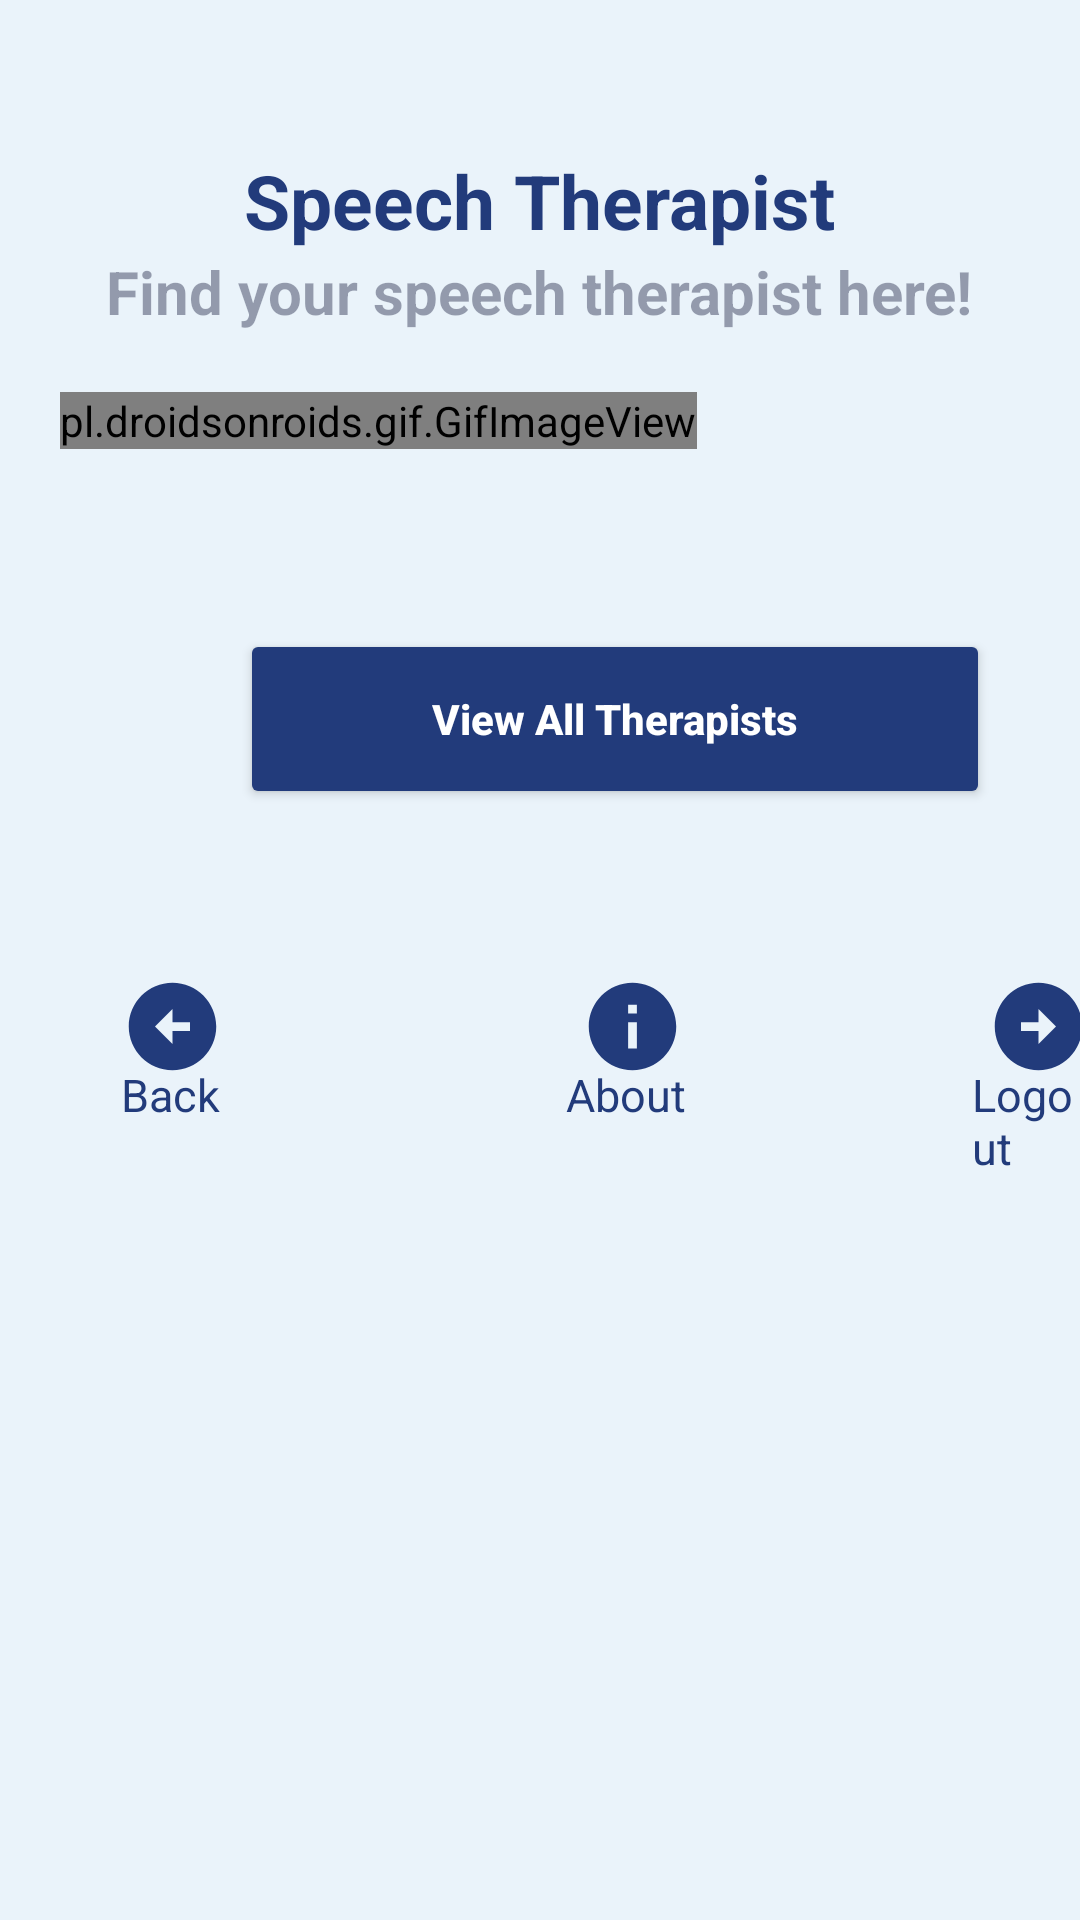

Produce the Android XML layout that renders to this screen, including the resource entries it uses.
<!-- AndroidManifest.xml: application theme Theme.SpeechRecificationApp -->
<!-- res/layout/activity_speech__therapist_.xml -->
<?xml version="1.0" encoding="utf-8"?>
<LinearLayout
    xmlns:android="http://schemas.android.com/apk/res/android"
    xmlns:app="http://schemas.android.com/apk/res-auto"
    android:layout_width="match_parent"
    android:layout_height="match_parent"
    android:background="#eaf3fa"
    android:orientation="vertical">

    <TextView
        android:layout_width="wrap_content"
        android:layout_height="wrap_content"
        android:text="Speech Therapist"
        android:textStyle="bold"
        android:textSize="25sp"
        android:textColor="#223b7b"
        android:layout_gravity="center"
        android:layout_marginTop="50dp"/>

    <TextView
        android:layout_width="wrap_content"
        android:layout_height="wrap_content"
        android:text="Find your speech therapist here!"
        android:textColor="#6003082b"
        android:textSize="20dp"
        android:textStyle="bold"
        android:layout_gravity="center"/>

    <pl.droidsonroids.gif.GifImageView
        android:layout_width="wrap_content"
        android:layout_height="wrap_content"
        android:layout_marginStart="20dp"
        android:layout_marginTop="20sp"
        android:src="@drawable/therapist"/>

    <Button
        android:id="@+id/btnViewAll"
        android:text="View All Therapists"
        app:backgroundTint="#223b7b"
        android:textColor="@color/white"
        android:textStyle="bold"
        android:layout_width="250dp"
        android:layout_height="60dp"
        android:layout_marginStart="80dp"
        android:textAllCaps="false"
        android:layout_marginTop="60dp"/>











    <LinearLayout
        android:layout_width="match_parent"
        android:layout_height="wrap_content"
        android:layout_marginTop="50dp"
        android:background="#eaf3fa">


        <ImageView
            android:id="@+id/therapist_back"
            android:layout_width="35dp"
            android:layout_height="35dp"
            android:layout_marginTop="5dp"
            android:src="@drawable/ic_details_back"
            android:layout_marginStart="40dp"/>

        <TextView
            android:layout_width="wrap_content"
            android:layout_height="wrap_content"
            android:text="Back"
            android:textColor="#223b7b"
            android:layout_marginTop="35dp"
            android:layout_marginStart="-35dp"
            android:textSize="15sp"/>

        <ImageView
            android:id="@+id/about"
            android:layout_width="35dp"
            android:layout_height="35dp"
            android:src="@drawable/ic_detail_about"
            android:layout_marginTop="5dp"
            android:layout_marginStart="120dp"/>

        <TextView
            android:layout_width="wrap_content"
            android:layout_height="wrap_content"
            android:text="About"
            android:textColor="#223b7b"
            android:textSize="15sp"
            android:layout_marginTop="35dp"
            android:layout_marginStart="-40dp"/>

        <ImageView
            android:id="@+id/logout"
            android:layout_width="35dp"
            android:layout_height="35dp"
            android:src="@drawable/ic_detail_logout"
            android:layout_marginTop="5dp"
            android:layout_marginStart="100dp"/>

        <TextView
            android:layout_width="wrap_content"
            android:layout_height="wrap_content"
            android:text="Logout"
            android:textColor="#223b7b"
            android:textSize="15sp"
            android:layout_marginTop="35dp"
            android:layout_marginStart="-40dp"/>

    </LinearLayout>

</LinearLayout>
<!-- resources referenced by this layout -->
<resources>
  <color name="white">#FFFFFFFF</color>
  <!-- drawable ic_detail_about (drawable) -->
  <vector android:height="24dp" android:tint="#223B7B"
      android:viewportHeight="24" android:viewportWidth="24"
      android:width="24dp" xmlns:android="http://schemas.android.com/apk/res/android">
      <path android:fillColor="@android:color/white" android:pathData="M12,2C6.48,2 2,6.48 2,12s4.48,10 10,10 10,-4.48 10,-10S17.52,2 12,2zM13,17h-2v-6h2v6zM13,9h-2L11,7h2v2z"/>
  </vector>
  <!-- drawable ic_detail_logout (drawable) -->
  <vector android:height="24dp" android:tint="#223B7B"
      android:viewportHeight="24" android:viewportWidth="24"
      android:width="24dp" xmlns:android="http://schemas.android.com/apk/res/android">
      <path android:fillColor="@android:color/white" android:pathData="M22,12c0,-5.52 -4.48,-10 -10,-10S2,6.48 2,12c0,5.52 4.48,10 10,10S22,17.52 22,12zM12,13l-4,0v-2l4,0V8l4,4l-4,4V13z"/>
  </vector>
  <!-- drawable ic_details_back (drawable) -->
  <vector android:height="24dp" android:tint="#223B7B"
      android:viewportHeight="24" android:viewportWidth="24"
      android:width="24dp" xmlns:android="http://schemas.android.com/apk/res/android">
      <path android:fillColor="@android:color/white" android:pathData="M2,12c0,5.52 4.48,10 10,10s10,-4.48 10,-10c0,-5.52 -4.48,-10 -10,-10C6.48,2 2,6.48 2,12zM12,11l4,0v2l-4,0l0,3l-4,-4l4,-4L12,11z"/>
  </vector>
  <style name="Theme.SpeechRecificationApp" parent="Theme.MaterialComponents.DayNight.NoActionBar">
          
          <item name="colorPrimary">@color/purple_500</item>
          <item name="colorPrimaryVariant">@color/purple_700</item>
          <item name="colorOnPrimary">@color/white</item>
          
          <item name="colorSecondary">@color/teal_200</item>
          <item name="colorSecondaryVariant">@color/teal_700</item>
          <item name="colorOnSecondary">@color/black</item>
          
          <item name="android:statusBarColor" tools:targetApi="l">?attr/colorPrimaryVariant</item>
          
      </style>
  <color name="purple_500">#FF6200EE</color>
  <color name="purple_700">#FF3700B3</color>
  <color name="teal_200">#FF03DAC5</color>
  <color name="teal_700">#FF018786</color>
  <color name="black">#FF000000</color>
</resources>
